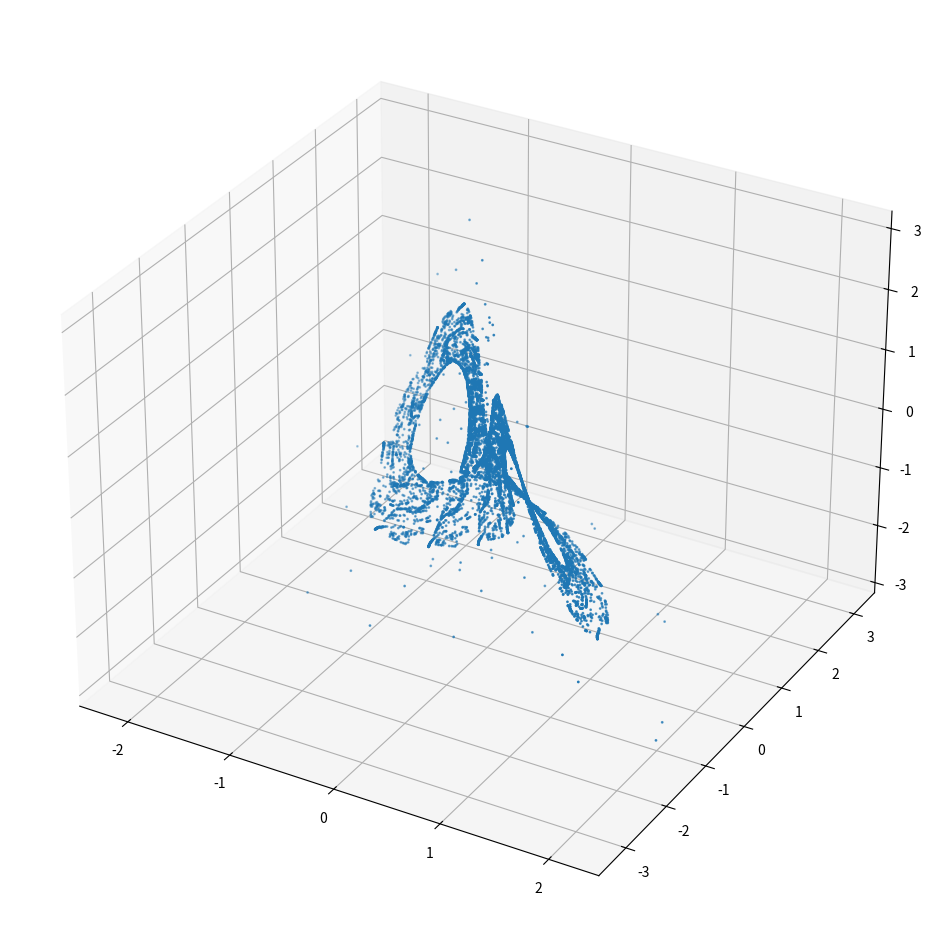

Write the Python code that produced this figure.
#!/usr/bin/env python

#   Copyright (C) 2023 Simon Crase

#   This program is free software: you can redistribute it and/or modify
#   it under the terms of the GNU General Public License as published by
#   the Free Software Foundation, either version 3 of the License, or
#   (at your option) any later version.

#  This program is distributed in the hope that it will be useful,
#  but WITHOUT ANY WARRANTY; without even the implied warranty of
#  MERCHANTABILITY or FITNESS FOR A PARTICULAR PURPOSE.  See the
#  GNU General Public License for more details.

#  You should have received a copy of the GNU General Public License
#  along with this program.  If not, see <https://www.gnu.org/licenses/>.

'''Exercose 10.2 The Burke-Shaw System'''


from argparse import ArgumentParser
from os.path import  basename,splitext,join
from time import time
import numpy as np
from matplotlib.pyplot import figure, show
from scipy.integrate import solve_ivp

s = 10.5
v = 4.272

def parse_args():
    '''Define and parse command line arguments'''
    parser = ArgumentParser(description=__doc__)
    parser.add_argument('--show',  default=False, action='store_true', help='Show plots')
    return parser.parse_args()

def Velocity(t,ssp):
    x = ssp[0]
    y = ssp[1]
    z = ssp[2]
    return np.array([-s*(x + y),
                     -y - s*x*z,
                     s*x*y + v])

def get_name_for_save(extra = None,
                      sep = '-',
                      figs = './figs'):
    '''
    Extract name for saving figure

    Parameters:
        extra    Used if we want to save more than one figure to distinguish file names
        sep      Used if we want to save more than one figure to separate extra from basic file name
        figs     Path name for saving figure

    Returns:
        A file name composed of pathname for figures, plus the base name for
        source file, with extra distinguising information if required
    '''
    basic = splitext(basename(__file__))[0]
    name = basic if extra==None else f'{basic}{sep}{extra}'
    return join(figs,name)

if __name__=='__main__':
    start  = time()
    args = parse_args()

    solution = solve_ivp(Velocity,(0,1000),np.array([0,1,0]))
    fig = figure(figsize=(12,12))
    ax1 = fig.add_subplot(1,1,1,projection='3d')
    ax1.scatter(solution.y[0,:], solution.y[1,:], solution.y[2,:],s=1)
    elapsed = time() - start
    minutes = int(elapsed/60)
    seconds = elapsed - 60*minutes
    print (f'Elapsed Time {minutes} m {seconds:.2f} s')
    if args.show:
        show()
